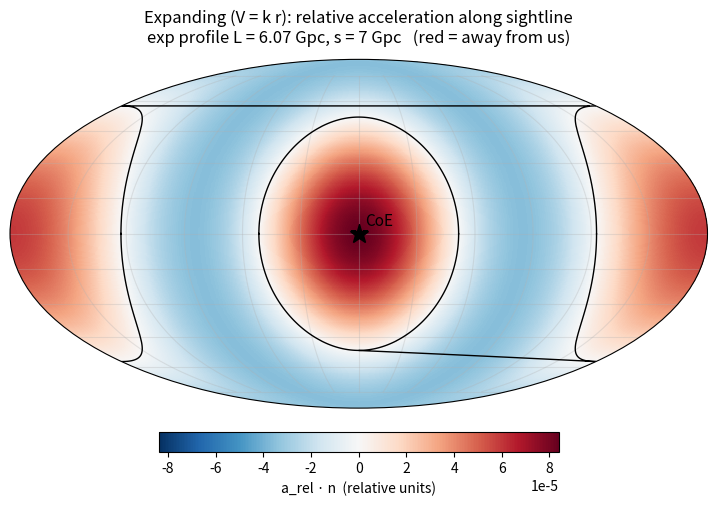
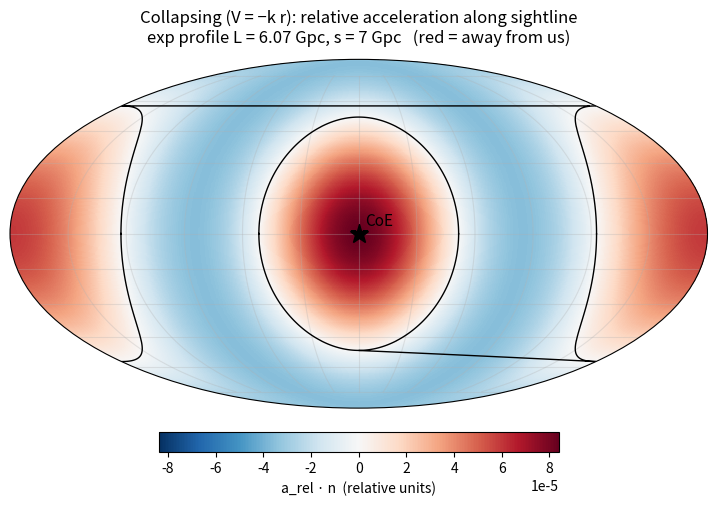

These figures' Python source, in order:
"""Self-consistent redo using Chris's spreadsheet definition (cosmology/papers/spreadsheet_model/columns.tex):
V = k r about the CoE (Sedov-Taylor homologous), rho ∝ exp(-r/L) from r=0 with M(<D) fixed, relative accel = a(P)-a(obs),
'recession v with gravity' = |v_rel + a_rel dt|. For V = k r, v_rel = k s n (radial from us), so the transverse term is zero and
d|v_rel|/dt = sign(k) a_los;  d2s/dt2 = a_los  (identical for k>0 and k<0).  Homologous V=kr is exactly consistent with gravity
only for uniform density (E(r) ∝ r^2); other L are the spreadsheet's own (instantaneous) combination."""
import numpy as np, json, matplotlib; matplotlib.use("Agg"); import matplotlib.pyplot as plt
from matplotlib.colors import TwoSlopeNorm
D=58.2
th=np.radians(np.linspace(0,180,3601)); ct,st=np.cos(th),np.sin(th)
def Menc(r,L):  # exp sphere, normalised M(D)=1 ; L=0 -> point mass
    if L==0: return np.ones_like(r)
    m=lambda x:1-np.exp(-x)*(1+x+x*x/2); return m(r/L)/m(D/L)
def alos(s,L):
    rg=np.sqrt(D*D+s*s+2*D*s*ct); f=lambda r:Menc(r,L)/r**3
    return -f(rg)*(s+D*ct)+f(np.array(D))*D*ct   # units GM(D)/Gpc^2 per Gpc
def frac(m): return float(np.trapezoid(m*st,th)/2)
def band(y):
    i=np.where(np.diff(np.sign(y))!=0)[0]; return sorted(round(float(180-np.degrees(th[k])),1) for k in i)
out={}
for L in [0,2,4,6.07,10,20,50,922.65]:
  for s in [1,7,14]:
    y=alos(s,L); out[f"L={L}|s={s}"]=dict(frac_pos=round(frac(y>0),3),flip_deg_from_CoE=band(y))
json.dump(out,open("selfconsistent.json","w"),indent=1)
for k,v in out.items(): print(k,v)
lon=np.radians(np.linspace(-180,180,721)); lat=np.radians(np.linspace(-90,90,361)); LO,LA=np.meshgrid(lon,lat)
ang=np.degrees(np.arccos(np.clip(np.cos(LA)*np.cos(LO),-1,1)))
def mp(y,title,fn,lab):
    Y=np.interp(ang,180-np.degrees(th[::-1]),y[::-1]); m=np.abs(Y).max()
    fig=plt.figure(figsize=(9,5.2)); ax=fig.add_subplot(111,projection="mollweide")
    pc=ax.pcolormesh(LO,LA,Y,cmap="RdBu_r",norm=TwoSlopeNorm(0,-m,m),shading="auto")
    ax.contour(LO,LA,Y,levels=[0],colors="k",linewidths=1); ax.plot(0,0,"k*",ms=14); ax.text(0.06,0.06,"CoE",fontsize=11)
    ax.set_xticklabels([]); ax.set_yticklabels([]); ax.grid(alpha=.3); ax.set_title(title,fontsize=12,pad=12)
    cb=fig.colorbar(pc,ax=ax,orientation="horizontal",fraction=.05,pad=.06); cb.set_label(lab,fontsize=10)
    fig.savefig(fn,dpi=130,bbox_inches="tight"); plt.close(fig)
y=alos(7,6.07)
mp(y,"Expanding (V = k r): relative acceleration along sightline\nexp profile L = 6.07 Gpc, s = 7 Gpc   (red = away from us)","sc_expanding_L6.07_s7.png","a_rel · n  (relative units)")
mp(y,"Collapsing (V = −k r): relative acceleration along sightline\nexp profile L = 6.07 Gpc, s = 7 Gpc   (red = away from us)","sc_collapsing_L6.07_s7.png","a_rel · n  (relative units)")
# claim (1) check: transverse term needed at th=90 for non-homologous v(r): need (v(rg) D/rg - v(D))^2/s > f(rg) s
